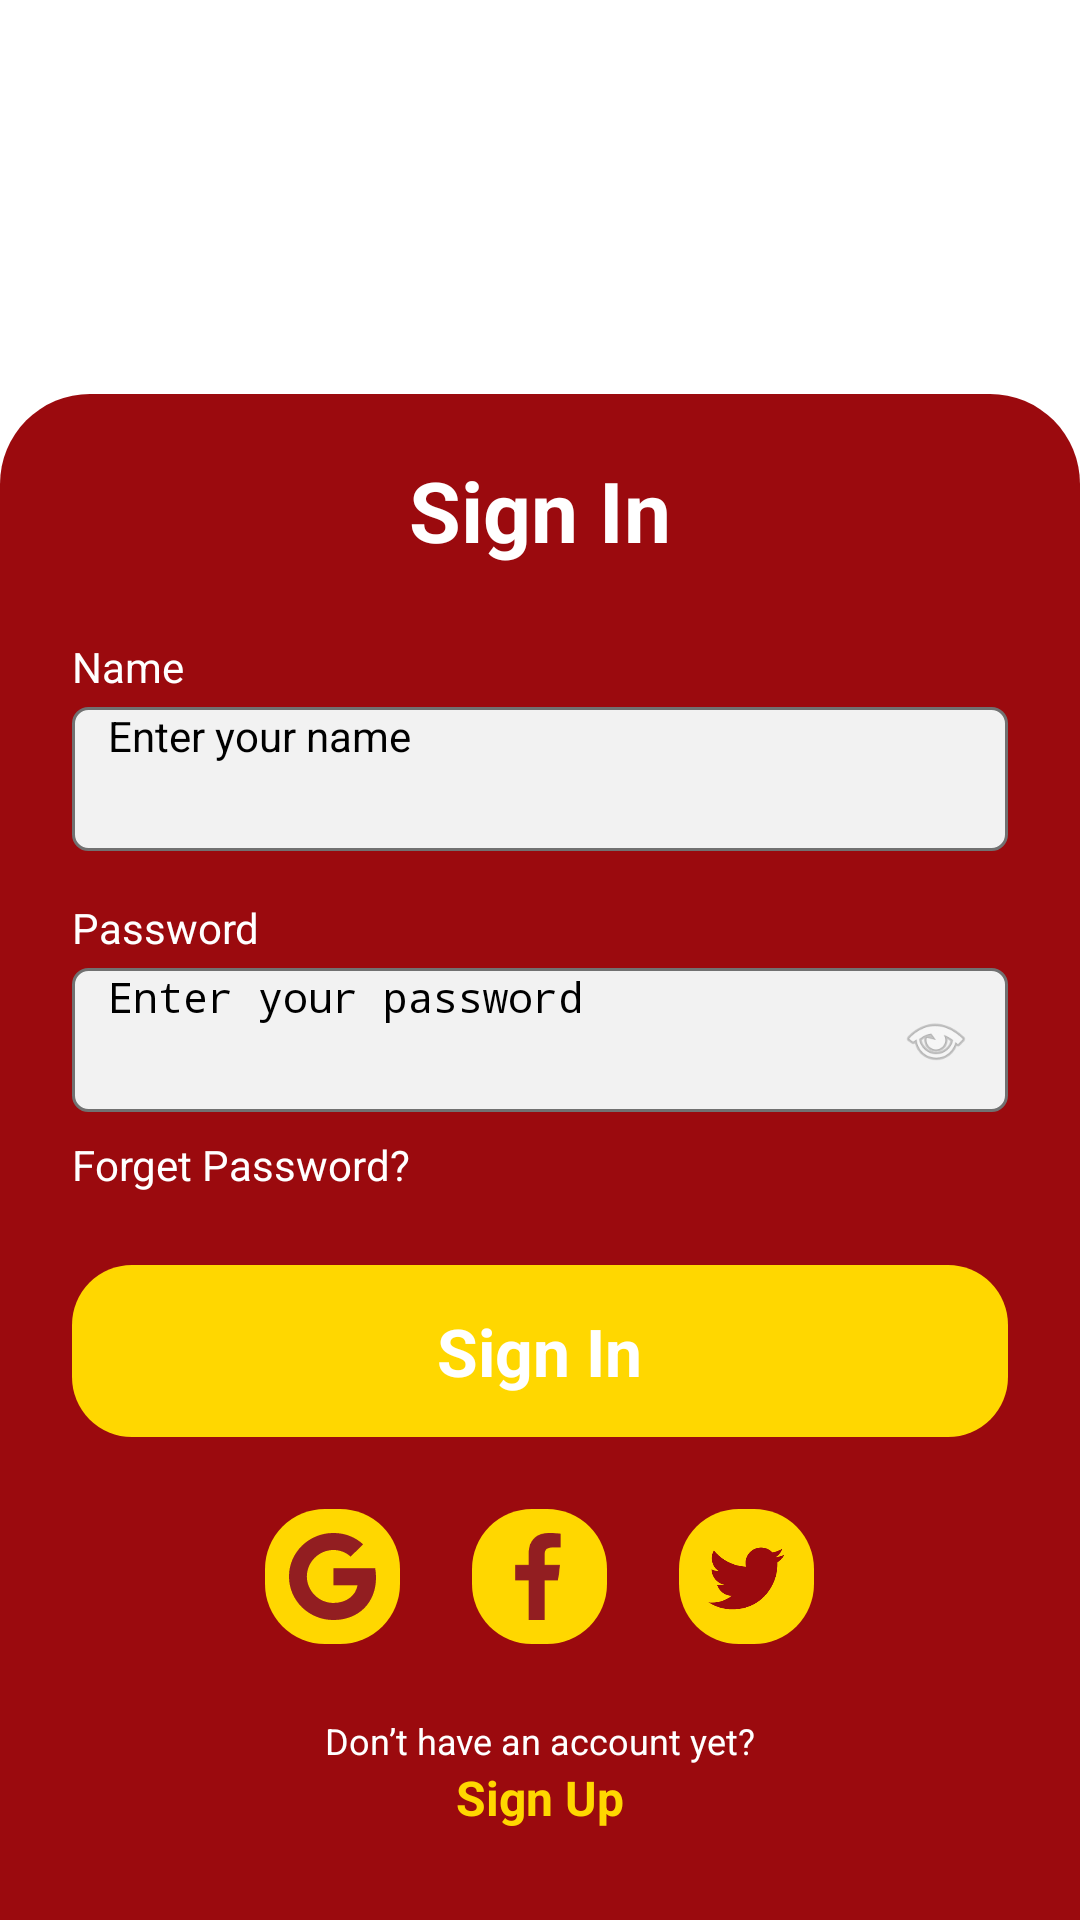

The Android layout XML behind this screen, and the referenced resources:
<!-- AndroidManifest.xml: application theme Theme.Test -->
<!-- res/layout/activity_login_screen.xml -->
<?xml version="1.0" encoding="utf-8"?>
<RelativeLayout xmlns:android="http://schemas.android.com/apk/res/android"
    xmlns:app="http://schemas.android.com/apk/res-auto"
    android:layout_width="match_parent"
    android:layout_height="match_parent"
    android:background="#FFFFFF">

    
    <ImageView
        android:id="@+id/rundefined"
        android:layout_width="match_parent"
        android:layout_height="match_parent"
        android:scaleType="centerCrop"
        android:src="@drawable/tees" />

    
    <ImageView
        android:id="@+id/logo_dine"
        android:layout_width="280dp"
        android:layout_height="180dp"
        android:layout_centerHorizontal="true"
        android:layout_marginTop="60dp"
        android:scaleType="fitCenter"
        android:src="@drawable/dineinlogo" />

    <ScrollView
        android:layout_width="match_parent"
        android:layout_height="wrap_content"
        android:layout_alignParentBottom="true"
        android:overScrollMode="never"
        android:scrollbars="none">

        <LinearLayout
            android:layout_width="match_parent"
            android:layout_height="wrap_content"
            android:background="@drawable/tl30tr30b9b0a0e"
            android:orientation="vertical"
            android:paddingHorizontal="24dp"
            android:paddingTop="20dp"
            android:paddingBottom="30dp">

            <TextView
                android:layout_width="wrap_content"
                android:layout_height="wrap_content"
                android:layout_gravity="center_horizontal"
                android:layout_marginBottom="24dp"
                android:text="Sign In"
                android:textColor="#FFFFFF"
                android:textSize="28sp"
                android:textStyle="bold" />

            
            <TextView
                android:layout_width="wrap_content"
                android:layout_height="wrap_content"
                android:layout_marginBottom="4dp"
                android:text="Name"
                android:textColor="#FFFFFF"
                android:textSize="14sp" />

            <EditText
                android:id="@+id/et_name_signin"
                android:layout_width="match_parent"
                android:layout_height="48dp"
                android:layout_marginBottom="16dp"
                android:background="@drawable/s717171sw1cr5bf2f2f2"
                android:elevation="4dp"
                android:hint="Enter your name"
                android:inputType="textPersonName"
                android:paddingHorizontal="12dp"
                android:textColor="#000000"
                android:textSize="14sp" />

            
            <TextView
                android:layout_width="wrap_content"
                android:layout_height="wrap_content"
                android:layout_marginBottom="4dp"
                android:text="Password"
                android:textColor="#FFFFFF"
                android:textSize="14sp" />

            <RelativeLayout
                android:layout_width="match_parent"
                android:layout_height="48dp"
                android:layout_marginBottom="8dp"
                android:background="@drawable/s717171sw1cr5bf2f2f2"
                android:elevation="4dp">

                <EditText
                    android:id="@+id/et_password_signin"
                    android:layout_width="match_parent"
                    android:layout_height="match_parent"
                    android:background="@android:color/transparent"
                    android:hint="Enter your password"
                    android:inputType="textPassword"
                    android:paddingHorizontal="12dp"
                    android:textColor="#000000"
                    android:textSize="14sp" />

                <ImageView
                    android:id="@+id/iv_password_visibility_signin"
                    android:layout_width="24dp"
                    android:layout_height="24dp"
                    android:layout_alignParentEnd="true"
                    android:layout_centerVertical="true"
                    android:layout_marginEnd="12dp"
                    android:alpha="0.5"
                    android:src="@android:drawable/ic_menu_view" />
            </RelativeLayout>

            <TextView
                android:layout_width="wrap_content"
                android:layout_height="wrap_content"
                android:layout_marginBottom="24dp"
                android:text="Forget Password?"
                android:textColor="#FFFFFF"
                android:textSize="14sp" />

            
            <LinearLayout
                android:id="@+id/ryh616iwhif"
                android:layout_width="match_parent"
                android:layout_height="wrap_content"
                android:background="@drawable/cr20bffd700"
                android:clickable="true"
                android:focusable="true"
                android:gravity="center"
                android:paddingVertical="14dp"
                android:layout_marginBottom="24dp">

                <TextView
                    android:layout_width="wrap_content"
                    android:layout_height="wrap_content"
                    android:text="Sign In"
                    android:textColor="#FFFFFF"
                    android:textSize="22sp"
                    android:textStyle="bold" />
            </LinearLayout>

            
            <LinearLayout
                android:layout_width="match_parent"
                android:layout_height="wrap_content"
                android:gravity="center"
                android:layout_marginBottom="24dp"
                android:orientation="horizontal">

                
                <ImageView
                    android:id="@+id/icon_google"
                    android:layout_width="45dp"
                    android:layout_height="45dp"
                    android:layout_marginHorizontal="12dp"
                    android:padding="8dp"
                    android:background="@drawable/cr20bffd700"
                    android:src="@drawable/icon_google" />

                
                <ImageView
                    android:id="@+id/icon_facebook"
                    android:layout_width="45dp"
                    android:layout_height="45dp"
                    android:layout_marginHorizontal="12dp"
                    android:padding="8dp"
                    android:background="@drawable/cr20bffd700"
                    android:src="@drawable/icon_facebook" />

                
                <ImageView
                    android:id="@+id/icon_twitter"
                    android:layout_width="45dp"
                    android:layout_height="45dp"
                    android:layout_marginHorizontal="12dp"
                    android:padding="8dp"
                    android:background="@drawable/cr20bffd700"
                    android:src="@drawable/icon_twitter" />
            </LinearLayout>

            
            <LinearLayout
                android:layout_width="wrap_content"
                android:layout_height="wrap_content"
                android:layout_gravity="center_horizontal"
                android:gravity="center"
                android:orientation="vertical">

                <TextView
                    android:layout_width="wrap_content"
                    android:layout_height="wrap_content"
                    android:text="Don’t have an account yet?"
                    android:textColor="#FFFFFF"
                    android:textSize="12sp" />

                <TextView
                    android:id="@+id/r99bt2s9f0nm"
                    android:layout_width="wrap_content"
                    android:layout_height="wrap_content"
                    android:text="Sign Up"
                    android:textColor="#FFD700"
                    android:textSize="16sp"
                    android:textStyle="bold" />
            </LinearLayout>

        </LinearLayout>
    </ScrollView>
</RelativeLayout>
<!-- resources referenced by this layout -->
<resources>
  <!-- drawable cr20bffd700 (drawable) -->
  <?xml version="1.0" encoding="UTF-8"?>
  <shape
  	xmlns:android="http://schemas.android.com/apk/res/android">
  	<solid
  		android:color="#FFD700"
  	/>
  	<corners
  		android:radius="20dp"
  	/>      
  </shape>
  <!-- drawable icon_facebook (drawable) -->
  <vector xmlns:android="http://schemas.android.com/apk/res/android" xmlns:aapt="http://schemas.android.com/aapt"
      android:viewportWidth="18"
      android:viewportHeight="18"
      android:width="18dp"
      android:height="18dp">
      <path
          android:pathData="M6.7675 18H10.0638V9.7875H12.82L13.2363 6.5925H10.0638V4.545C10.0638 3.6225 10.3225 2.9925 11.65 2.9925H13.3488V0.12375C13.0563 0.0899999 12.055 0 10.885 0C8.4325 0 6.7675 1.49625 6.7675 4.23V6.5925H4V9.7875H6.7675V18Z"
          android:fillColor="#9B0A0E" />
      <path
          android:pathData="M6.7675 18H10.0638V9.7875H12.82L13.2363 6.5925H10.0638V4.545C10.0638 3.6225 10.3225 2.9925 11.65 2.9925H13.3488V0.12375C13.0563 0.0899999 12.055 0 10.885 0C8.4325 0 6.7675 1.49625 6.7675 4.23V6.5925H4V9.7875H6.7675V18Z"
          android:fillColor="#717171"
          android:fillAlpha="0.2" />
  </vector>
  <!-- drawable icon_google: vector/xml drawable (drawable, 2008 chars, omitted) -->
  <!-- drawable icon_twitter (drawable) -->
  <vector xmlns:android="http://schemas.android.com/apk/res/android"
      android:width="18dp"
      android:height="18dp"
      android:viewportWidth="24"
      android:viewportHeight="24">
      <path
          android:fillColor="#9B0A0E"
          android:pathData="M22.46,6C21.69,6.35 20.86,6.58 20,6.69C20.88,6.16 21.56,5.32 21.88,4.31C21.05,4.81 20.13,5.16 19.16,5.36C18.37,4.5 17.26,4 16,4C13.65,4 11.73,5.92 11.73,8.29C11.73,8.63 11.77,8.96 11.84,9.27C8.28,9.09 5.11,7.38 3,4.79C2.63,5.42 2.42,6.16 2.42,6.94C2.42,8.43 3.17,9.75 4.33,10.5C3.62,10.5 2.96,10.3 2.38,10C2.38,10 2.38,10 2.38,10.03C2.38,12.11 3.86,13.85 5.82,14.24C5.46,14.34 5.08,14.39 4.69,14.39C4.42,14.39 4.15,14.36 3.89,14.31C4.43,16.02 6.03,17.27 7.93,17.3C6.44,18.47 4.57,19.17 2.54,19.17C2.19,19.17 1.85,19.15 1.5,19.11C3.41,20.34 5.7,21.05 8.16,21.05C16.15,21.05 20.52,14.43 20.52,8.71C20.52,8.52 20.52,8.33 20.51,8.14C21.36,7.52 22.09,6.76 22.46,6Z" />
  </vector>
  <!-- drawable s717171sw1cr5bf2f2f2 (drawable) -->
  <?xml version="1.0" encoding="UTF-8"?>
  <shape
  	xmlns:android="http://schemas.android.com/apk/res/android">
  	<solid
  		android:color="#F2F2F2"
  	/>
  	<stroke
  		android:color="#717171"
  		android:width="1dp"
  	/>       
  	<corners
  		android:radius="5dp"
  	/>      
  </shape>
  <!-- drawable tl30tr30b9b0a0e (drawable) -->
  <?xml version="1.0" encoding="UTF-8"?>
  <shape
      xmlns:android="http://schemas.android.com/apk/res/android">
      <solid
          android:color="#9B0A0E"
          />
      <corners
          android:topRightRadius="30dp"
          android:topLeftRadius="30dp"
          />
  </shape>
</resources>
